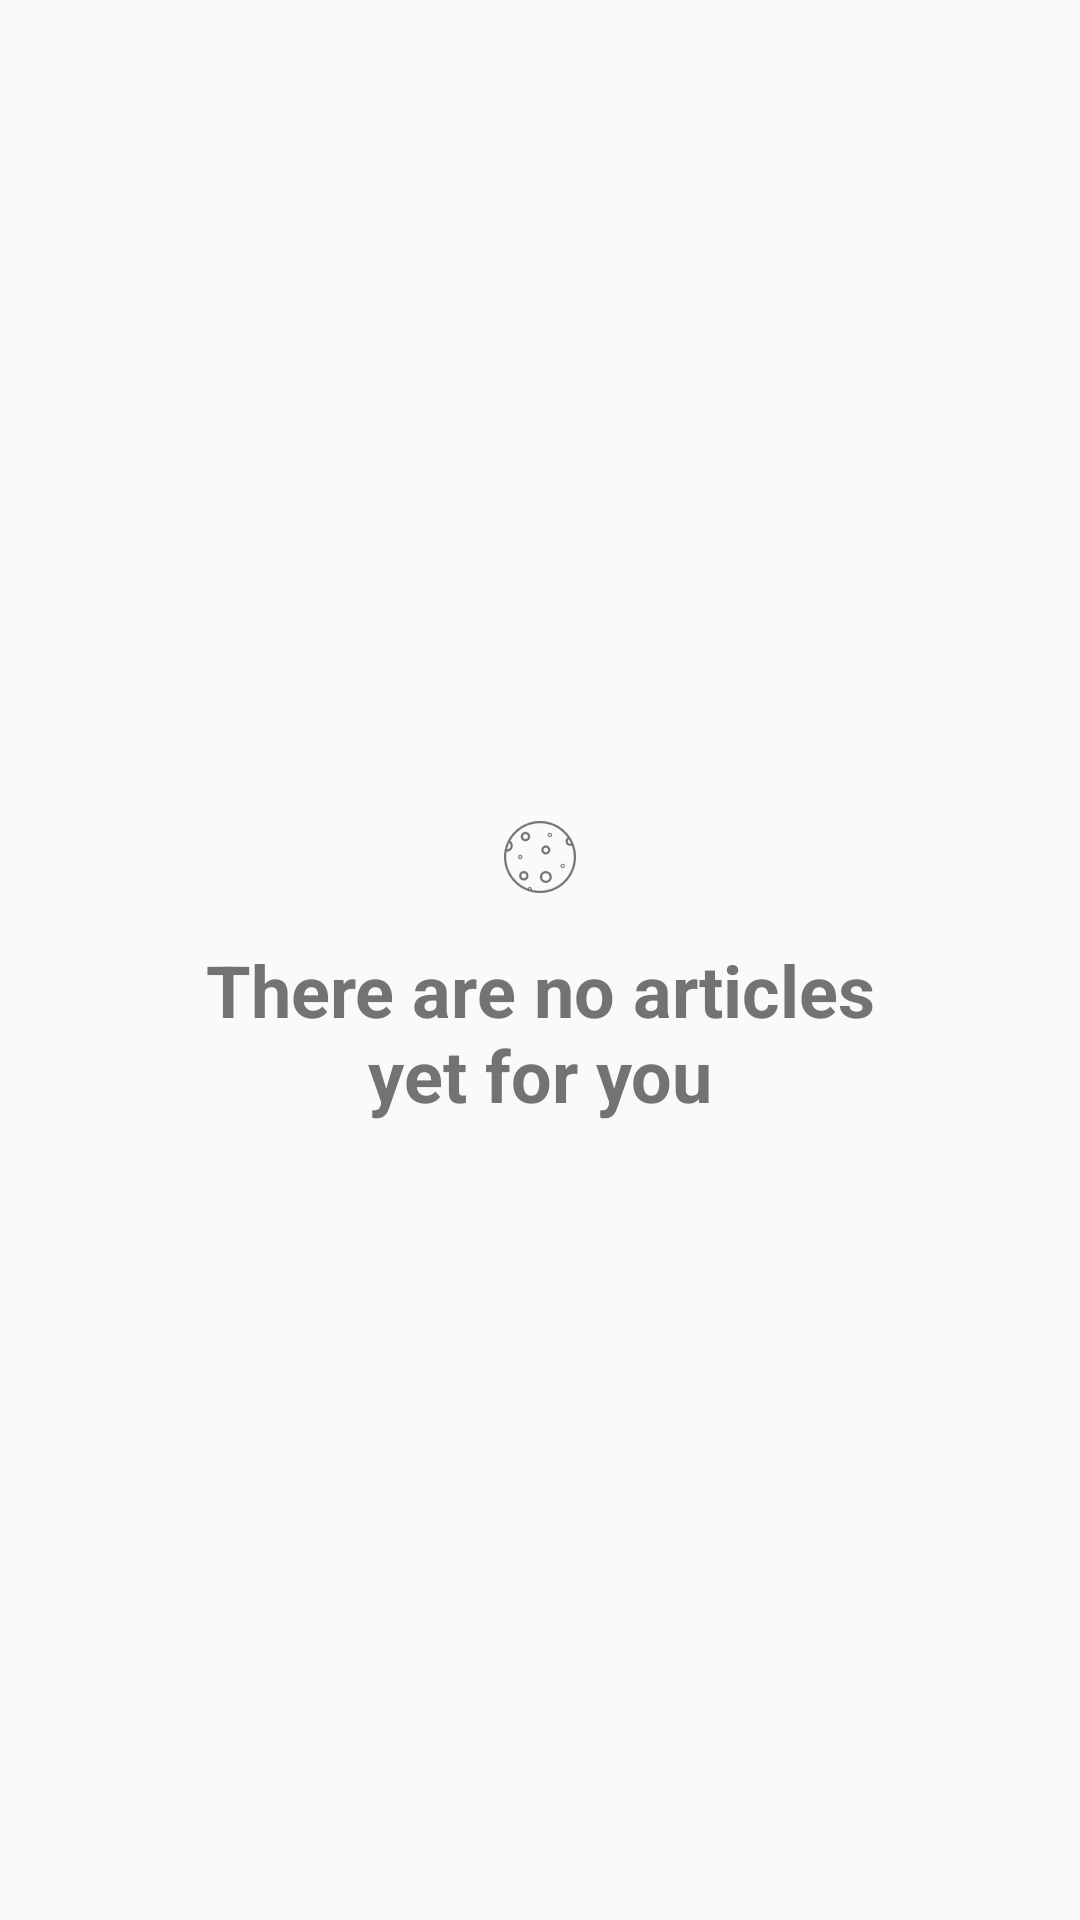

Produce the Android XML layout that renders to this screen, including the resource entries it uses.
<!-- AndroidManifest.xml: application theme AppTheme -->
<!-- res/layout/fragment_main.xml -->
<RelativeLayout xmlns:android="http://schemas.android.com/apk/res/android"
    xmlns:tools="http://schemas.android.com/tools"
    android:layout_width="match_parent"
    android:layout_height="match_parent"
    tools:context="uk.projectchronos.xplorationreader.MainActivity.ArticleListFragment">

    <uk.projectchronos.xplorationreader.adapter.RecyclerViewEmptySupport
        android:id="@+id/article_recycler_view"
        android:layout_width="match_parent"
        android:layout_height="match_parent"
        android:scrollbars="vertical"
        android:visibility="gone" />

    <LinearLayout
        android:id="@+id/empty_article_view"
        android:layout_width="wrap_content"
        android:layout_height="wrap_content"
        android:layout_centerVertical="true"
        android:layout_marginLeft="60dp"
        android:layout_marginRight="60dp"
        android:gravity="center"
        android:orientation="vertical"
        tools:ignore="UseCompoundDrawables">

        <ImageView
            android:layout_width="wrap_content"
            android:layout_height="wrap_content"
            android:layout_gravity="center"
            android:contentDescription="@string/empty_article_list"
            android:src="@drawable/ic_mars" />

        <TextView
            style="@style/Base.TextAppearance.AppCompat.Headline"
            android:layout_width="wrap_content"
            android:layout_height="wrap_content"
            android:layout_marginTop="@dimen/small_padding"
            android:gravity="center"
            android:text="@string/empty_article_list"
            android:textColor="@color/secondary_text"
            android:textStyle="bold" />
    </LinearLayout>

</RelativeLayout>
<!-- resources referenced by this layout -->
<resources>
  <color name="secondary_text">#737373</color>
  <dimen name="small_padding">8dp</dimen>
  <!-- drawable ic_mars: png bitmap (drawable-hdpi, 1765 bytes) -->
  <string name="empty_article_list">There are no articles yet for you</string>
  <style name="AppTheme" parent="AppTheme.Base">
          
      </style>
  <style name="AppTheme.Base" parent="Theme.AppCompat.Light.NoActionBar">
          <item name="colorPrimary">@color/primary</item>
          <item name="colorPrimaryDark">@color/primary_dark</item>
          <item name="colorAccent">@android:color/white</item>
          <item name="android:windowNoTitle">true</item>
      </style>
  <color name="primary">#283593</color>
  <color name="primary_dark">#1a237e</color>
</resources>
